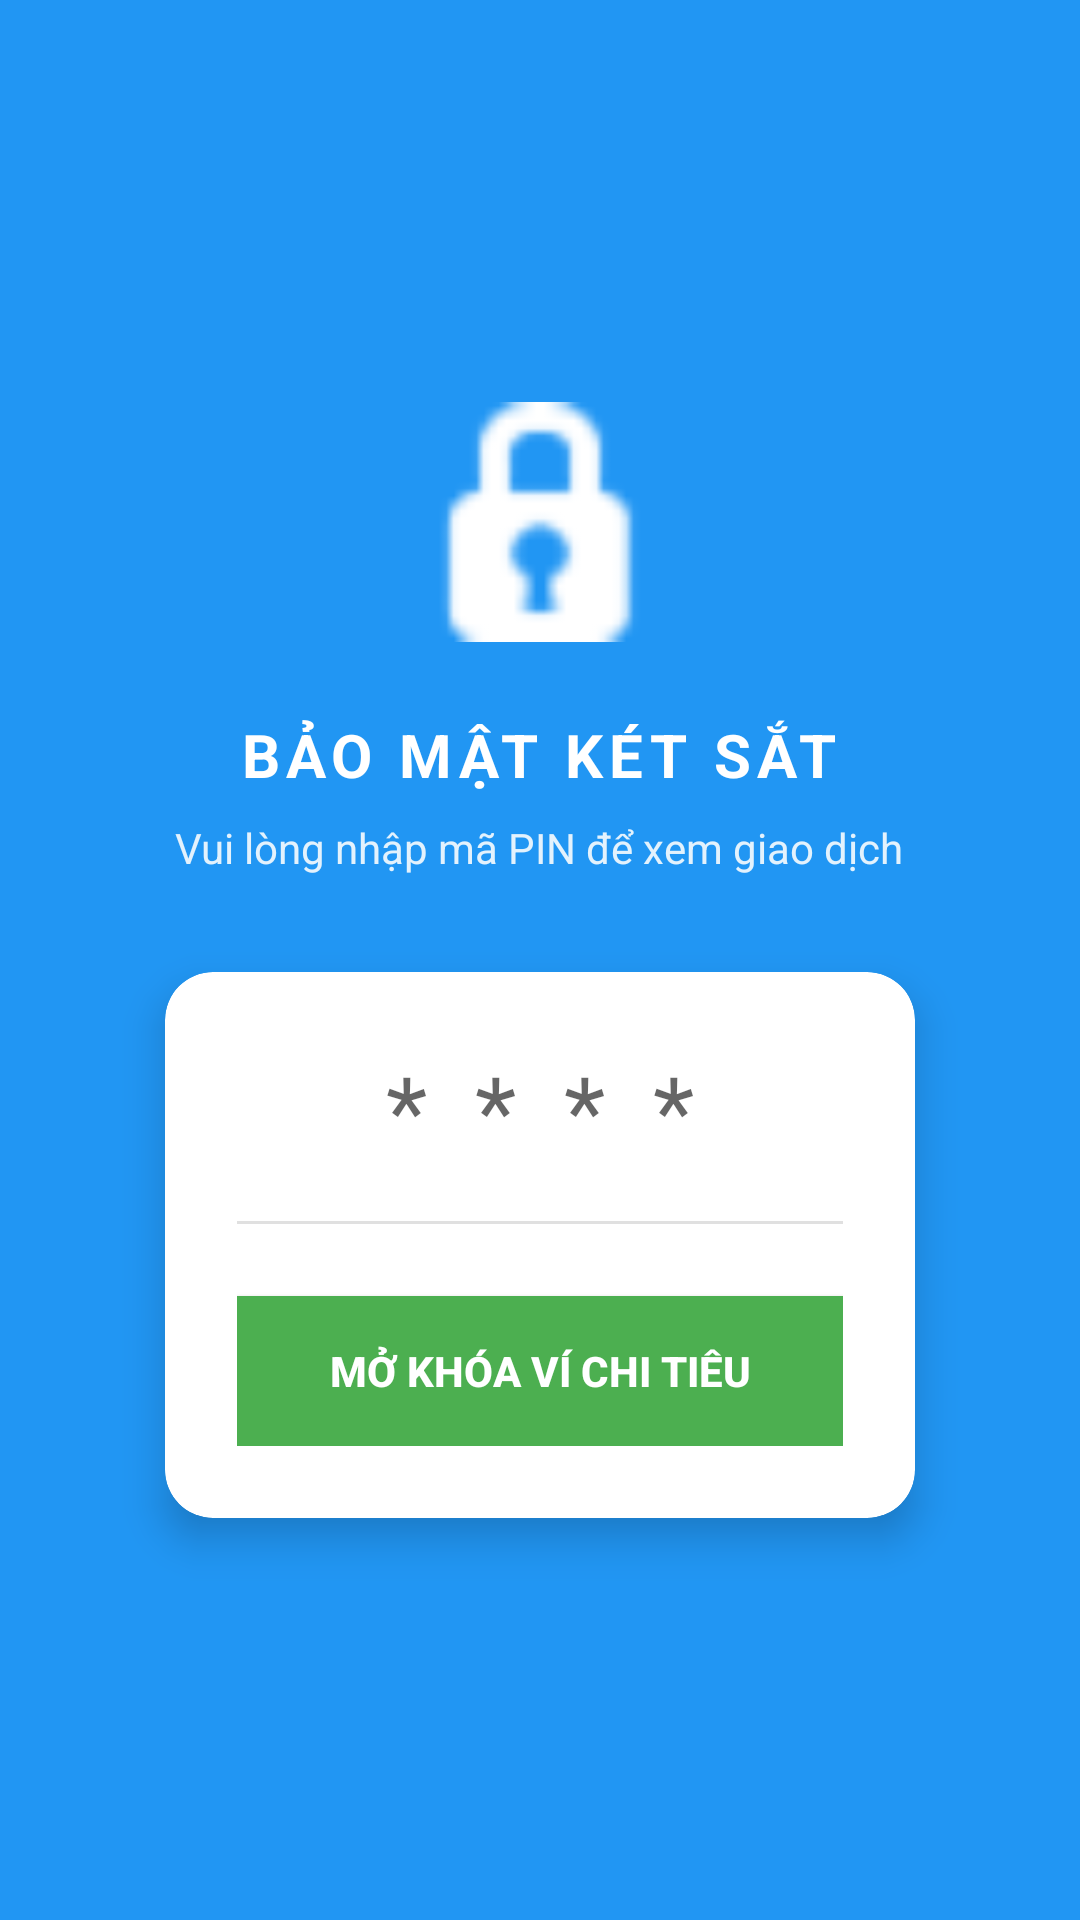

Write the Android layout XML for this screen, with the resource values it uses.
<!-- AndroidManifest.xml: activity theme Theme.App_QLCT -->
<!-- res/layout/activity_pin_lock.xml -->
<?xml version="1.0" encoding="utf-8"?>
<LinearLayout xmlns:android="http://schemas.android.com/apk/res/android"
    xmlns:app="http://schemas.android.com/apk/res-auto"
    android:layout_width="match_parent"
    android:layout_height="match_parent"
    android:orientation="vertical"
    android:gravity="center"
    android:background="#2196F3">

    <ImageView
        android:layout_width="80dp"
        android:layout_height="80dp"
        android:src="@android:drawable/ic_secure"
        app:tint="@android:color/white"
        android:layout_marginBottom="24dp"/>

    <TextView
        android:layout_width="wrap_content"
        android:layout_height="wrap_content"
        android:text="BẢO MẬT KÉT SẮT"
        android:textColor="@android:color/white"
        android:textSize="20sp"
        android:textStyle="bold"
        android:letterSpacing="0.1"
        android:layout_marginBottom="8dp"/>

    <TextView
        android:layout_width="wrap_content"
        android:layout_height="wrap_content"
        android:text="Vui lòng nhập mã PIN để xem giao dịch"
        android:textColor="#E3F2FD"
        android:textSize="14sp"
        android:layout_marginBottom="32dp"/>

    <com.google.android.material.card.MaterialCardView
        android:layout_width="250dp"
        android:layout_height="wrap_content"
        app:cardCornerRadius="16dp"
        app:cardElevation="8dp">

        <LinearLayout
            android:layout_width="match_parent"
            android:layout_height="wrap_content"
            android:orientation="vertical"
            android:padding="24dp"
            android:gravity="center">

            <EditText
                android:id="@+id/etPin"
                android:layout_width="match_parent"
                android:layout_height="wrap_content"
                android:gravity="center"
                android:inputType="numberPassword"
                android:maxLength="4"
                android:textSize="32sp"
                android:letterSpacing="0.5"
                android:hint="****"
                android:background="@android:color/transparent"
                android:layout_marginBottom="16dp"/>

            <View
                android:layout_width="match_parent"
                android:layout_height="1dp"
                android:background="#E0E0E0"
                android:layout_marginBottom="24dp"/>

            <androidx.appcompat.widget.AppCompatButton
                android:id="@+id/btnUnlock"
                android:layout_width="match_parent"
                android:layout_height="50dp"
                android:background="#4CAF50"
                android:textColor="@android:color/white"
                android:textStyle="bold"
                android:text="MỞ KHÓA VÍ CHI TIÊU"/>

            <TextView
                android:id="@+id/btnRepromptBio"
                android:layout_width="wrap_content"
                android:layout_height="wrap_content"
                android:text="Chạm để Quét lại Sinh Trắc Học"
                android:textColor="#2196F3"
                android:textStyle="bold"
                android:textSize="14sp"
                android:paddingTop="16dp"
                android:visibility="gone"
                android:layout_marginTop="8dp"/>

        </LinearLayout>
    </com.google.android.material.card.MaterialCardView>
</LinearLayout>
<!-- resources referenced by this layout -->
<resources>
  <style name="Theme.App_QLCT" parent="Theme.MaterialComponents.DayNight.NoActionBar" />
</resources>
